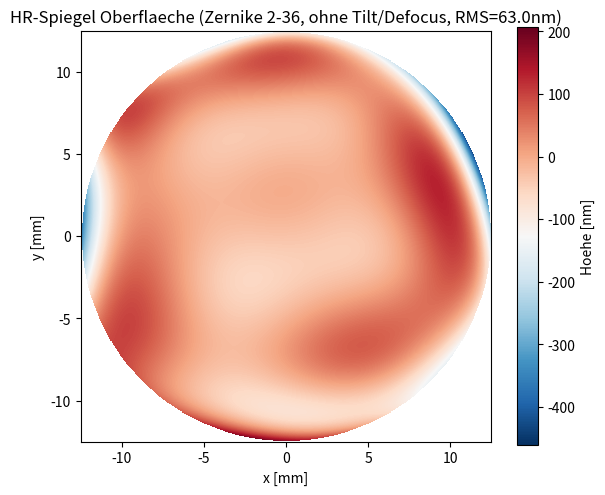

Python code for this plot: (Note: this script raises an exception after producing the figure.)
"""Random HR-mirror surface built from Zernike polynomials.

Purpose
    Provides normalised Zernike polynomials (Noll normalisation: unit RMS over the unit disc), the conversion from
    the Noll index j to (n, m), and build_zernike_surface, which draws a random surface from the Zernike terms
    j = 2..n_terms without piston, tilt, defocus and astigmatism, scaled to a prescribed RMS over the circular aperture.
    The functions zernike / zernike_radial are also used by the three-band surface model (figure band).

Inputs / outputs
    Library module. When run directly it builds one example surface (630 nm, RMS = lambda/10, radius 12.5 mm), prints
    the number of terms, RMS and PV, and saves a plot to /mnt/user-data/outputs/zernike_hr_surface.png (path of the
    original runs; adapt as needed).

Run
    python3 zernike_hr_surface.py

Used in the main document: chapter 5 (Strahlverfolgung und Prüfung der Theorie); appendix O.3 (Skripte). Pages: 39,
443.
"""
import numpy as np
from scipy.special import factorial

def zernike_radial(n, m, rho):
    """Return the radial Zernike polynomial R_n^|m|(rho) (explicit factorial sum)."""
    m = abs(m)
    R = np.zeros_like(rho)
    for k in range((n-m)//2 + 1):
        c = (-1)**k * factorial(n-k) / (factorial(k)*factorial((n+m)//2-k)*factorial((n-m)//2-k))
        R += c * rho**(n-2*k)
    return R

def zernike(n, m, rho, phi):
    """Return the Noll-normalised Zernike polynomial Z_n^m(rho, phi): cos(m phi) for m > 0, sin(|m| phi) for m < 0,
    normalisation sqrt(n+1) (m = 0) or sqrt(2(n+1)) (m != 0), so that each term has unit RMS on the unit disc."""
    R = zernike_radial(n, abs(m), rho)
    if m == 0:
        return np.sqrt(n+1) * R
    elif m > 0:
        return np.sqrt(2*(n+1)) * R * np.cos(m*phi)
    else:
        return np.sqrt(2*(n+1)) * R * np.sin(abs(m)*phi)

def noll_to_nm(j):
    """Return (n, m) for the Noll index j (j = 1 is piston); the sign of m follows the parity of j."""
    n = 0
    j1 = j-1
    while j1 > n:
        n += 1
        j1 -= n
    m = (-1)**j * ((n % 2) + 2 * int((j1+((n+1)%2))/2))
    return n, m

# Excluded terms: piston, tilt, defocus, astigmatism (these are compensated by alignment/focus or have no effect)
EXCLUDED = {(0, 0), (1, 1), (1, -1), (2, 0), (2, 2), (2, -2)}

def build_zernike_surface(R_mirror, sigma_target, rng, n_terms=36, grid_n=801, power_law_p=0):
    """Build a 2D surface from randomly weighted Zernike terms 2..n_terms (without piston/tilt/defocus/astigmatism),
    normalised to RMS = sigma_target over the circular aperture.

    R_mirror: aperture radius [m]; rng: numpy Generator; grid_n: grid points per axis.
    power_law_p: each coefficient is weighted with 1/n^power_law_p before drawing (p = 0: all orders weighted
    equally; p > 0: low orders dominate the error budget, more realistic for real polishing).
    Returns (grid coordinates xg, surface heights surf (zero outside the aperture), aperture mask, list of (n, m))."""
    xg = np.linspace(-R_mirror, R_mirror, grid_n)
    X, Y = np.meshgrid(xg, xg)
    rho = np.sqrt(X**2+Y**2)/R_mirror
    phi = np.arctan2(Y, X)
    mask = rho <= 1.0

    active_terms = []
    for j in range(1, n_terms+1):
        n,m = noll_to_nm(j)
        if (n,m) in EXCLUDED:
            continue
        active_terms.append((n,m))

    coeffs = rng.normal(0,1,size=len(active_terms))
    if power_law_p != 0:
        weight_n = np.array([1.0/(n**power_law_p) for (n,m) in active_terms])
        coeffs = coeffs*weight_n

    surf = np.zeros_like(rho)
    for c,(n,m) in zip(coeffs, active_terms):
        Z = zernike(n,m,rho,phi)
        Z[~mask] = 0
        surf += c*Z

    # Normalise to the requested RMS (inside the aperture only)
    current_rms = np.std(surf[mask])
    surf *= sigma_target/current_rms
    surf[~mask] = 0
    return xg, surf, mask, active_terms

if __name__=="__main__":
    rng = np.random.default_rng(42)
    wavelength = 630e-9
    sigma_target = wavelength/10
    # Radius; plate extent ~25 mm diameter (L_eff)
    R_mirror = 12.5e-3

    xg, surf, mask, terms = build_zernike_surface(R_mirror, sigma_target, rng)
    print(f'Anzahl verwendeter Zernike-Terme (ohne Piston/Tilt/Defocus): {len(terms)}')
    print(f'Ziel-RMS: {sigma_target*1e9:.2f}nm, Erreichte RMS: {np.std(surf[mask])*1e9:.2f}nm')
    print(f'PV (peak-valley): {(surf[mask].max()-surf[mask].min())*1e9:.2f}nm')

    import matplotlib.pyplot as plt
    fig,ax = plt.subplots(figsize=(6,5))
    surf_show = np.where(mask, surf*1e9, np.nan)
    im = ax.imshow(surf_show, extent=[-R_mirror*1e3,R_mirror*1e3,-R_mirror*1e3,R_mirror*1e3], cmap='RdBu_r')
    plt.colorbar(im, label='Hoehe [nm]')
    ax.set_xlabel('x [mm]'); ax.set_ylabel('y [mm]')
    ax.set_title(f'HR-Spiegel Oberflaeche (Zernike 2-36, ohne Tilt/Defocus, RMS={sigma_target*1e9:.1f}nm)')
    plt.tight_layout()
    plt.savefig('/mnt/user-data/outputs/zernike_hr_surface.png', dpi=140)
    print('saved')
